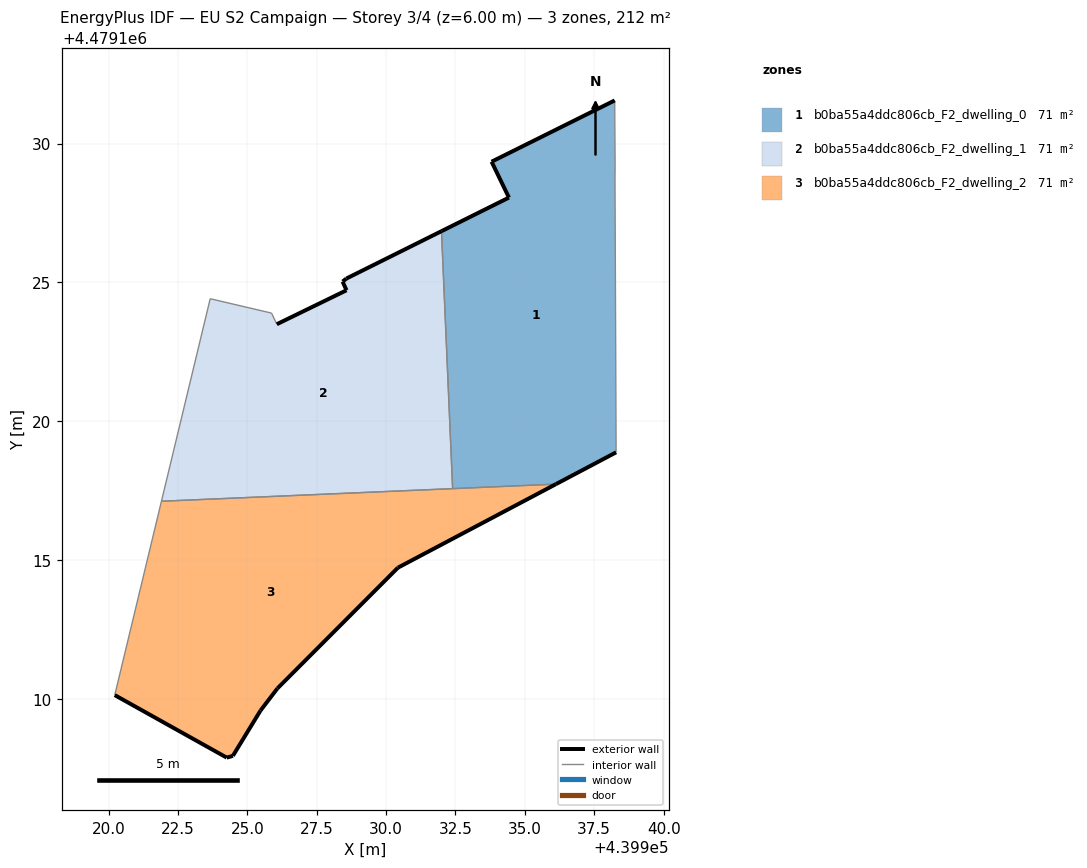
=== STOREY PLAN SPEC (per zone: floor XY polygon, exterior-wall plan segments, windows/doors) ===
zone 1: b0ba55a4ddc806cb_F2_dwelling_0  (70.8 m²)
  floor: (439938.29, 4479118.88) (439938.25, 4479128.72) (439938.25, 4479129.26) (439938.24, 4479131.55) (439933.80, 4479129.35) (439934.43, 4479128.06) (439932.00, 4479126.85) (439932.40, 4479117.57) (439936.12, 4479117.73)
  exterior wall: (439932.00, 4479126.85) – (439934.43, 4479128.06)  [2.7 m]
  exterior wall: (439934.43, 4479128.06) – (439933.80, 4479129.35)  [1.4 m]
  exterior wall: (439933.80, 4479129.35) – (439938.24, 4479131.55)  [5.0 m]
  exterior wall: (439938.29, 4479118.88) – (439936.12, 4479117.73)  [2.5 m]
  interior walls: 5
zone 2: b0ba55a4ddc806cb_F2_dwelling_1  (70.8 m²)
  floor: (439932.40, 4479117.57) (439932.00, 4479126.85) (439928.57, 4479125.14) (439928.43, 4479125.03) (439928.58, 4479124.72) (439926.06, 4479123.49) (439925.87, 4479123.89) (439923.66, 4479124.41) (439921.91, 4479117.12)
  exterior wall: (439926.06, 4479123.49) – (439928.58, 4479124.72)  [2.8 m]
  exterior wall: (439928.58, 4479124.72) – (439928.43, 4479125.03)  [0.3 m]
  exterior wall: (439928.43, 4479125.03) – (439928.57, 4479125.14)  [0.2 m]
  exterior wall: (439928.57, 4479125.14) – (439932.00, 4479126.85)  [3.8 m]
  interior walls: 5
zone 3: b0ba55a4ddc806cb_F2_dwelling_2  (70.8 m²)
  floor: (439930.43, 4479114.72) (439936.12, 4479117.73) (439921.91, 4479117.12) (439920.22, 4479110.13) (439924.26, 4479107.88) (439924.48, 4479107.94) (439925.48, 4479109.58) (439926.09, 4479110.37)
  exterior wall: (439924.48, 4479107.94) – (439924.26, 4479107.88)  [0.2 m]
  exterior wall: (439924.26, 4479107.88) – (439920.22, 4479110.13)  [4.6 m]
  exterior wall: (439936.12, 4479117.73) – (439930.43, 4479114.72)  [6.4 m]
  exterior wall: (439930.43, 4479114.72) – (439926.09, 4479110.37)  [6.1 m]
  exterior wall: (439926.09, 4479110.37) – (439925.48, 4479109.58)  [1.0 m]
  exterior wall: (439925.48, 4479109.58) – (439924.48, 4479107.94)  [1.9 m]
  interior walls: 3

=== DERIVED (storey summary) ===
Building: EU S2 Campaign
Storey: 3 of 4  (floor level z = 6.00 m)
Storey gross floor area: 212.5 m²
Zones on this storey: 3
  - b0ba55a4ddc806cb_F2_dwelling_0: floor 70.8 m²; exterior wall 11.6 m (34.7 m²); WWR 0.0%
  - b0ba55a4ddc806cb_F2_dwelling_1: floor 70.8 m²; exterior wall 7.1 m (21.4 m²); WWR 0.0%
  - b0ba55a4ddc806cb_F2_dwelling_2: floor 70.8 m²; exterior wall 20.4 m (61.1 m²); WWR 0.0%
Zone adjacency (shared interzone walls):
  - b0ba55a4ddc806cb_F2_dwelling_0 ↔ b0ba55a4ddc806cb_F2_dwelling_1
  - b0ba55a4ddc806cb_F2_dwelling_0 ↔ b0ba55a4ddc806cb_F2_dwelling_2
  - b0ba55a4ddc806cb_F2_dwelling_1 ↔ b0ba55a4ddc806cb_F2_dwelling_2